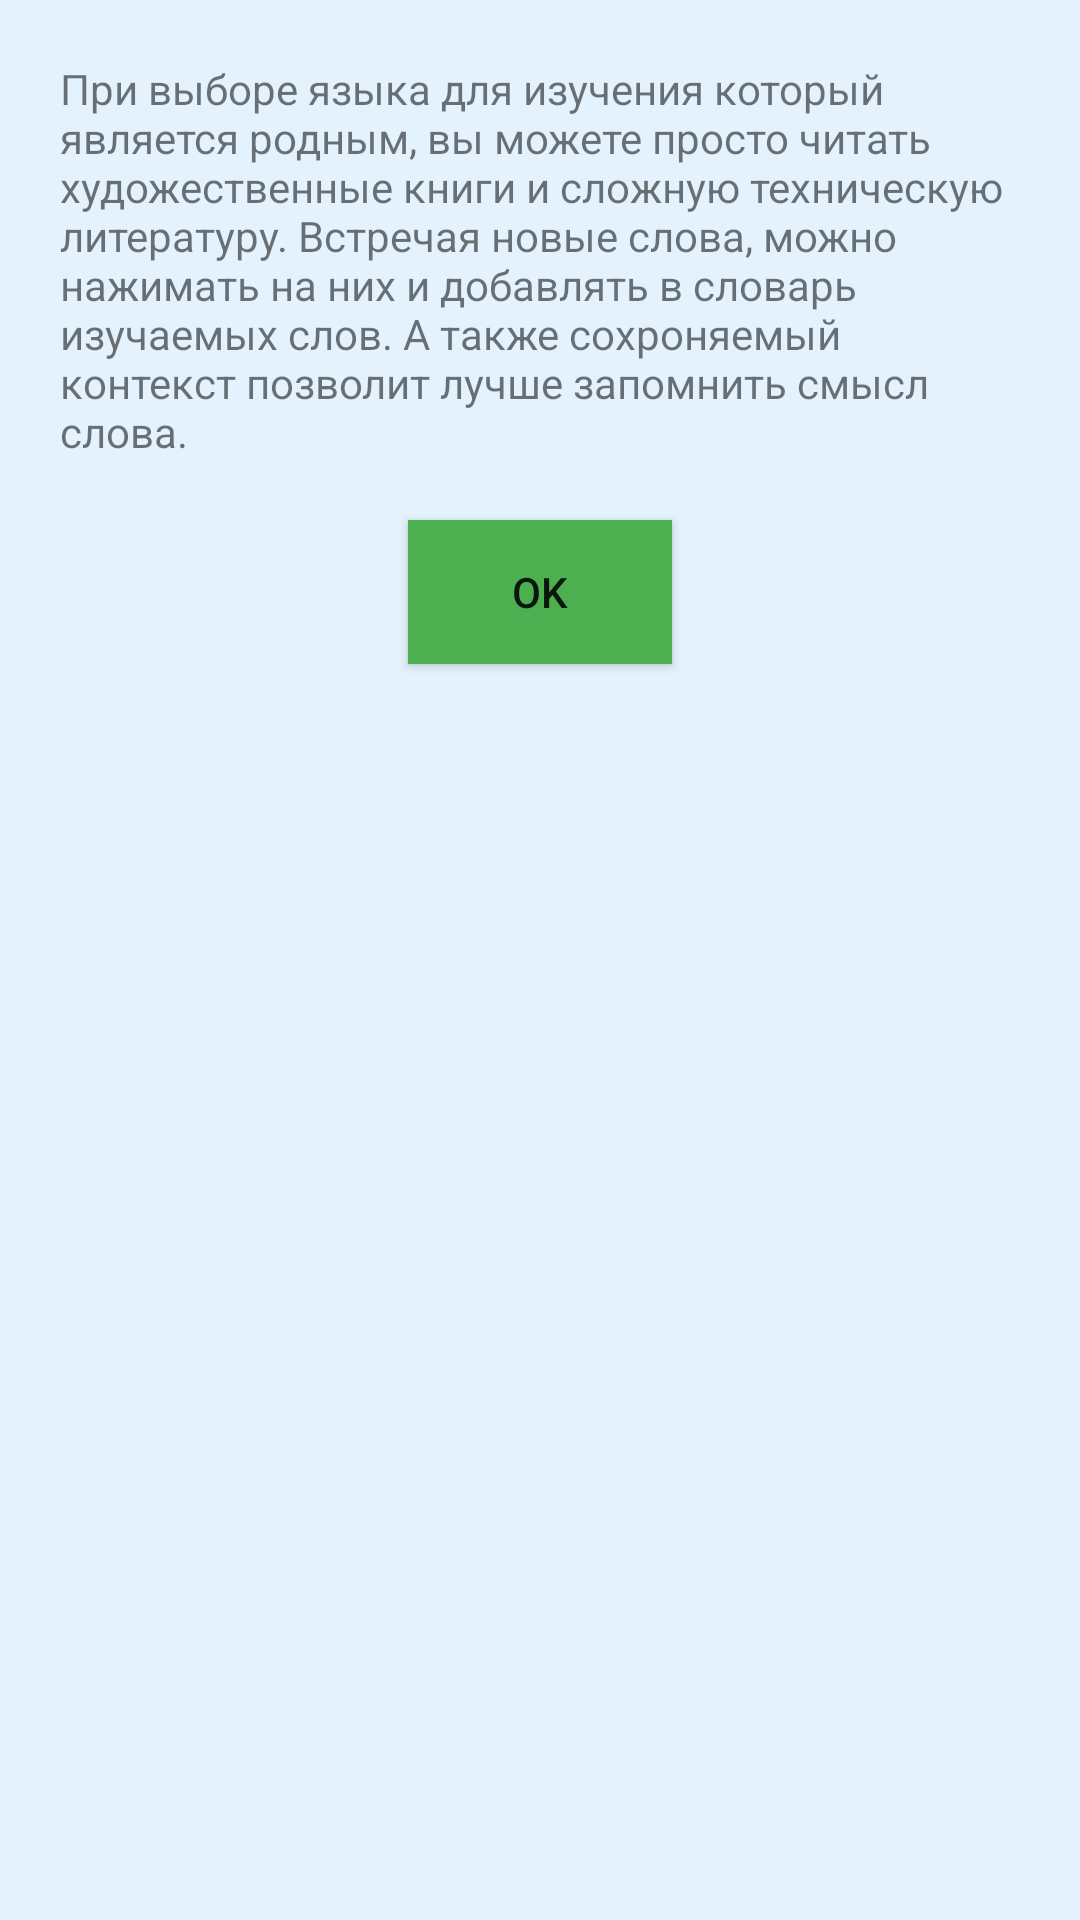

This screen was rendered from an Android layout file. Write that file and the resources it references.
<!-- AndroidManifest.xml: application theme Theme.AppCompat.Light.DarkActionBar -->
<!-- res/layout/hint_2.xml -->
<?xml version="1.0" encoding="utf-8"?>

<RelativeLayout xmlns:android="http://schemas.android.com/apk/res/android"
    android:id="@+id/relativeHint_2"
    android:layout_width="match_parent"
    android:layout_height="match_parent"
    android:background="@color/mainBackground" >

    <TextView
        android:id="@+id/tvHint_2"
        android:layout_width="wrap_content"
        android:layout_height="wrap_content"
        android:layout_alignParentLeft="true"
        android:layout_alignParentRight="true"
        android:layout_alignParentTop="true"
        android:layout_marginLeft="20dp"
        android:layout_marginRight="20dp"
        android:layout_marginTop="20dp"
        android:ems="10"
        android:text="@string/Hint_2" />

    <Button
        android:id="@+id/btnHint_2Ok"
        android:layout_width="wrap_content"
        android:layout_height="48dp"
        android:layout_below="@+id/tvHint_2"
        android:layout_centerHorizontal="true"
        android:layout_marginTop="20dp"
        android:background="@color/buttonPrime"
        android:text="@string/OK" />

</RelativeLayout>
<!-- resources referenced by this layout -->
<resources>
  <color name="buttonPrime">#4CAF50</color>
  <color name="mainBackground">#E3F2FD</color>
  <string name="Hint_2">При выборе языка для изучения который является родным, вы можете просто читать художественные книги и сложную техническую литературу. Встречая новые слова, можно нажимать на них и добавлять в словарь изучаемых слов. А также сохроняемый контекст позволит лучше запомнить смысл слова. </string>
  <string name="OK">OK</string>
</resources>
